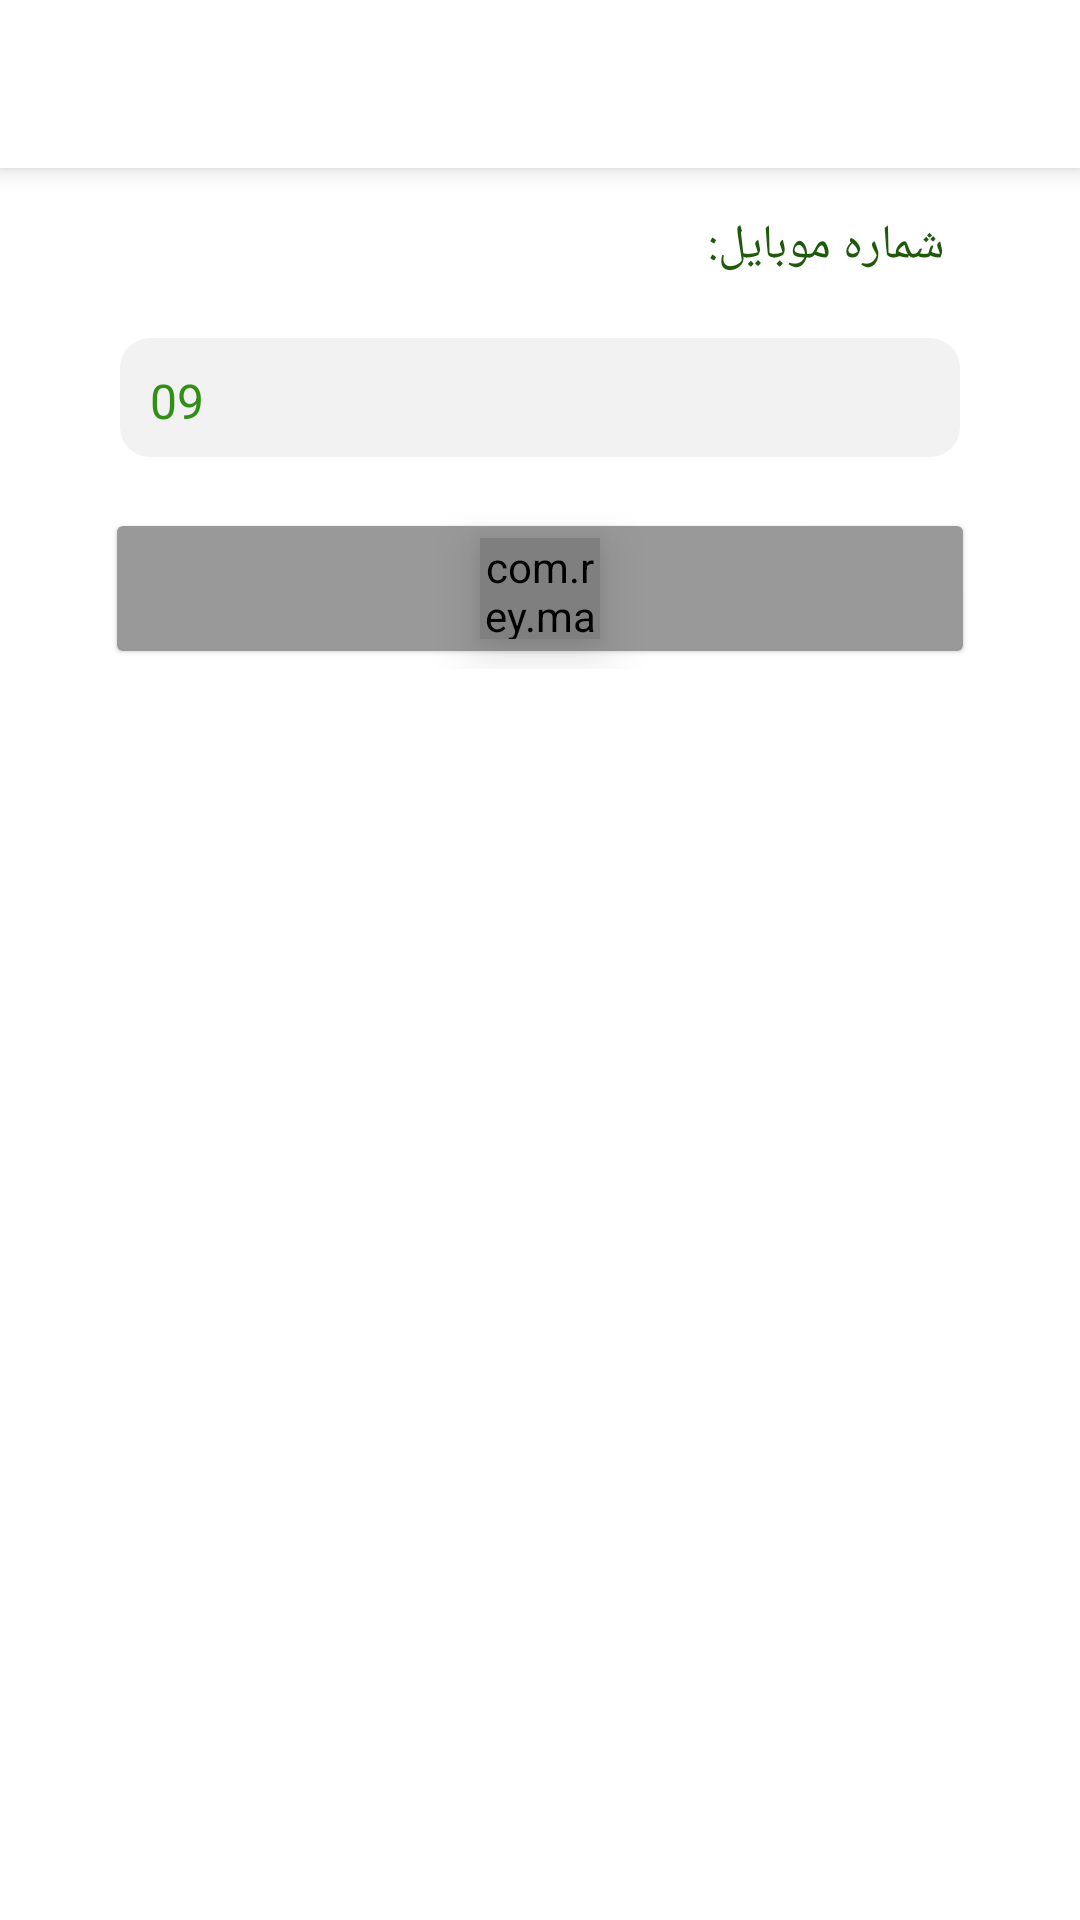

Write the Android layout XML for this screen, with the resource values it uses.
<!-- AndroidManifest.xml: application theme AppTheme -->
<!-- res/layout/activity_login.xml -->
<?xml version="1.0" encoding="utf-8"?>
<RelativeLayout xmlns:android="http://schemas.android.com/apk/res/android"
    xmlns:app="http://schemas.android.com/apk/res-auto"
    android:id="@+id/root"
    android:layout_width="match_parent"
    android:layout_height="match_parent"
    android:background="@android:color/white"
    android:layoutDirection="rtl"
    android:orientation="vertical">

    <ScrollView
        android:layout_width="match_parent"
        android:layout_height="match_parent"
        android:layout_below="@+id/toolbar">

        <LinearLayout
            android:layout_width="match_parent"
            android:layout_height="wrap_content"
            android:animateLayoutChanges="true"
            android:orientation="vertical"
            android:paddingLeft="30dp"
            android:paddingRight="30dp">

            <RelativeLayout
                android:layout_width="match_parent"
                android:layout_height="wrap_content">

                <LinearLayout
                    android:id="@+id/mobileLay"
                    android:layout_width="match_parent"
                    android:layout_height="wrap_content"
                    android:orientation="vertical">

                    <TextView
                        android:id="@+id/mobileTitle"
                        style="@style/formTitleTextStyle"
                        android:text="@string/mobile" />

                    <EditText
                        android:id="@+id/mobileEt"
                        style="@style/spinnerTheme"
                        android:layout_width="match_parent"
                        android:layout_height="wrap_content"
                        android:layout_margin="10dp"
                        android:background="@drawable/shape_spinner_back"
                        android:gravity="left"
                        android:inputType="phone"
                        android:padding="10dp"
                        android:tag="bold"
                        android:text="09"
                        android:textDirection="ltr" />
                </LinearLayout>

                <LinearLayout
                    android:id="@+id/verificationCodeLay"
                    android:layout_width="match_parent"
                    android:layout_height="wrap_content"
                    android:orientation="vertical"
                    android:visibility="gone">

                    <TextView
                        android:id="@+id/verificationCodeTitle"
                        style="@style/formTitleTextStyle"
                        android:text="@string/enter_verification_code" />

                    <EditText
                        android:id="@+id/verificationCodeEt"
                        style="@style/spinnerTheme"
                        android:layout_width="match_parent"
                        android:layout_height="wrap_content"
                        android:layout_margin="10dp"
                        android:background="@drawable/shape_spinner_back"
                        android:gravity="center"
                        android:inputType="phone"
                        android:padding="10dp"
                        android:tag="bold"
                        android:text=""
                        android:textDirection="ltr" />
                </LinearLayout>
            </RelativeLayout>


            <RelativeLayout
                android:id="@+id/saveBtnLay"
                android:layout_width="match_parent"
                android:layout_height="wrap_content"
                android:padding="5dp">

                <LinearLayout
                    android:layout_width="wrap_content"
                    android:layout_height="wrap_content"
                    android:layout_centerHorizontal="true"
                    android:animateLayoutChanges="true"
                    android:orientation="vertical">

                    <RelativeLayout
                        android:layout_width="wrap_content"
                        android:layout_height="wrap_content">

                        <android.support.v7.widget.AppCompatButton xmlns:app="http://schemas.android.com/apk/res-auto"
                            android:id="@+id/saveBtnOff"
                            style="@style/Widget.AppCompat.Button.Colored"
                            android:layout_width="match_parent"
                            android:layout_height="wrap_content"
                            android:elevation="1dp"
                            android:padding="18dp"
                            android:paddingLeft="50dp"
                            android:paddingRight="50dp"
                            android:stateListAnimator="@null"
                            android:tag="bold"
                            android:text="@string/send"
                            android:textColor="@color/black"
                            android:textSize="13dp"
                            app:backgroundTint="@color/gray" />

                        <android.support.v7.widget.AppCompatButton xmlns:app="http://schemas.android.com/apk/res-auto"
                            android:id="@+id/saveBtn"
                            style="@style/Widget.AppCompat.Button.Colored"
                            android:layout_width="match_parent"
                            android:layout_height="wrap_content"
                            android:alpha="0"
                            android:elevation="1dp"
                            android:padding="18dp"
                            android:paddingLeft="50dp"
                            android:paddingRight="50dp"
                            android:stateListAnimator="@null"
                            android:tag="bold"
                            android:text="@string/send"
                            android:textColor="@color/white"
                            android:textSize="13dp"
                            app:backgroundTint="@color/colorAccent" />

                        <com.rey.material.widget.ProgressView
                            android:id="@+id/progress"
                            android:layout_width="40dp"
                            android:layout_height="wrap_content"
                            android:layout_alignBottom="@+id/saveBtn"
                            android:layout_alignTop="@+id/saveBtn"
                            android:layout_centerHorizontal="true"
                            android:layout_margin="10dp"
                            android:translationZ="10dp"
                            app:pv_autostart="false"
                            app:pv_circular="true"
                            app:pv_progressMode="indeterminate"
                            app:pv_progressStyle="@style/CircularProgressWhite" />
                    </RelativeLayout>

                    <RelativeLayout
                        android:id="@+id/sendCodeAgainLay"
                        android:layout_width="wrap_content"
                        android:layout_height="wrap_content"
                        android:visibility="gone">

                        <android.support.v7.widget.AppCompatButton xmlns:app="http://schemas.android.com/apk/res-auto"
                            android:id="@+id/sendCodeAgainBtnOff"
                            style="@style/Widget.AppCompat.Button.Colored"
                            android:layout_width="match_parent"
                            android:layout_height="wrap_content"
                            android:elevation="1dp"
                            android:padding="18dp"
                            android:paddingLeft="50dp"
                            android:paddingRight="50dp"
                            android:stateListAnimator="@null"
                            android:tag="bold"
                            android:text="@string/send_again"
                            android:textColor="@color/gray"
                            android:textSize="13dp"
                            app:backgroundTint="@color/white" />

                        <android.support.v7.widget.AppCompatButton xmlns:app="http://schemas.android.com/apk/res-auto"
                            android:id="@+id/sendCodeAgainBtn"
                            style="@style/Widget.AppCompat.Button.Colored"
                            android:layout_width="match_parent"
                            android:layout_height="wrap_content"
                            android:alpha="0"
                            android:elevation="1dp"
                            android:padding="18dp"
                            android:paddingLeft="50dp"
                            android:paddingRight="50dp"
                            android:stateListAnimator="@null"
                            android:tag="bold"
                            android:text="@string/send_again"
                            android:textColor="@color/white"
                            android:textSize="13dp"
                            app:backgroundTint="@color/colorPrimary" />
                    </RelativeLayout>

                </LinearLayout>

            </RelativeLayout>

        </LinearLayout>
    </ScrollView>


    <include
        android:id="@+id/toolbar"
        layout="@layout/toolbar_main" />
</RelativeLayout>
<!-- res/layout/toolbar_main.xml (included above) -->
<android.support.v7.widget.Toolbar xmlns:android="http://schemas.android.com/apk/res/android"
    xmlns:app="http://schemas.android.com/apk/res-auto"
    android:id="@+id/toolbar"
    android:layout_width="match_parent"
    android:layout_height="?attr/actionBarSize"
    android:background="@color/toolbarBackColor"
    android:minHeight="50dp"
    android:elevation="5dp"
    android:layoutDirection="rtl"
    app:popupTheme="@style/ThemeOverlay.AppCompat.Light">

    <RelativeLayout
        android:layout_width="match_parent"
        android:layout_height="match_parent"
        android:clickable="true">

        <TextView
            android:id="@+id/toolbarTitle"
            android:layout_width="wrap_content"
            android:layout_height="wrap_content"
            android:layout_alignParentRight="true"
            android:layout_centerVertical="true"
            android:layout_marginLeft="15dp"
            android:paddingEnd="2dp"
            android:paddingRight="2dp"
            android:tag="bold"
            android:textColor="@color/textColorPrimary"
            android:textSize="18sp" />

    </RelativeLayout>

</android.support.v7.widget.Toolbar>
<!-- resources referenced by this layout -->
<resources>
  <color name="black">#000000</color>
  <color name="colorAccent">#ff5600</color>
  <color name="colorPrimary">#3cb119</color>
  <color name="gray">#999999</color>
  <color name="textColorPrimary">#1e590c</color>
  <color name="toolbarBackColor">#ffffff</color>
  <color name="white">#ffffff</color>
  <!-- drawable shape_spinner_back (drawable) -->
  <?xml version="1.0" encoding="utf-8"?>
  <layer-list xmlns:android="http://schemas.android.com/apk/res/android">
  
      <item>
          <shape android:shape="rectangle">
              <corners android:radius="10dp"/>
          </shape>
      </item>
  
      <item
          android:left="0dp"
          android:right="0dp"
          android:top="0dp"
          android:bottom="2dp">
          <shape android:shape="rectangle">
              <solid android:color="@color/silver_light_2"/>
              <corners android:radius="10dp"/>
          </shape>
      </item>
  </layer-list>
  <string name="enter_verification_code">کد فعالسازی را وارد کنید:</string>
  <string name="mobile">شماره موبایل:</string>
  <string name="send">بفرست</string>
  <string name="send_again">دوباره اس ام اس بفرست</string>
  <style name="CircularProgressWhite" parent="Material.Drawable.CircularProgress">
          <item name="cpd_strokeColor">@color/white</item>
          <item name="cpd_strokeSize">2dp</item>
      </style>
  <style name="formTitleTextStyle" parent="AppTheme">
          <item name="android:paddingLeft">5dp</item>
          <item name="android:paddingBottom">10dp</item>
          <item name="android:paddingRight">15dp</item>
          <item name="android:paddingTop">15dp</item>
          <item name="android:layout_width">wrap_content</item>
          <item name="android:textColor">@color/textColorPrimary</item>
          <item name="android:layout_height">wrap_content</item>
          <item name="android:textSize">@dimen/signup_et_ts</item>
      </style>
  <style name="spinnerTheme" parent="Base.Widget.AppCompat.Spinner">
          <item name="android:layout_marginLeft">25dp</item>
          <item name="android:layout_width">match_parent</item>
          <item name="android:layout_height">wrap_content</item>
          <item name="android:gravity">center_vertical</item>
          <item name="android:padding">10dp</item>
          <item name="android:textColor">@color/colorPrimaryDark</item>
          <item name="android:textSize">@dimen/signup_et_ts</item>
          <item name="android:background">@drawable/shape_spinner_back</item>
      </style>
  <style name="AppTheme" parent="Theme.AppCompat.Light.DarkActionBar">
          
          <item name="colorPrimary">@color/colorPrimary</item>
          <item name="colorPrimaryDark">@color/colorPrimaryDark</item>
          <item name="colorAccent">@color/colorAccent</item>
          <item name="drawerArrowStyle">@style/DrawerArrowStyle</item>
          <item name="windowActionBar">false</item>
          <item name="windowNoTitle">true</item>
          <item name="bottomSheetDialogTheme">@style/AppBottomSheetDialogTheme</item>
  
  
      </style>
  <color name="silver_light_2">#f2f2f2</color>
  <dimen name="signup_et_ts">16sp</dimen>
  <color name="colorPrimaryDark">#328f15</color>
  <style name="DrawerArrowStyle" parent="Widget.AppCompat.DrawerArrowToggle">
          <item name="color">@color/white</item>
      </style>
  <style name="AppBottomSheetDialogTheme" parent="Theme.Design.Light.BottomSheetDialog">
          <item name="bottomSheetStyle">@style/AppModalStyle</item>
      </style>
  <style name="AppModalStyle" parent="Widget.Design.BottomSheet.Modal">
          <item name="behavior_peekHeight">520dp</item>
      </style>
</resources>
